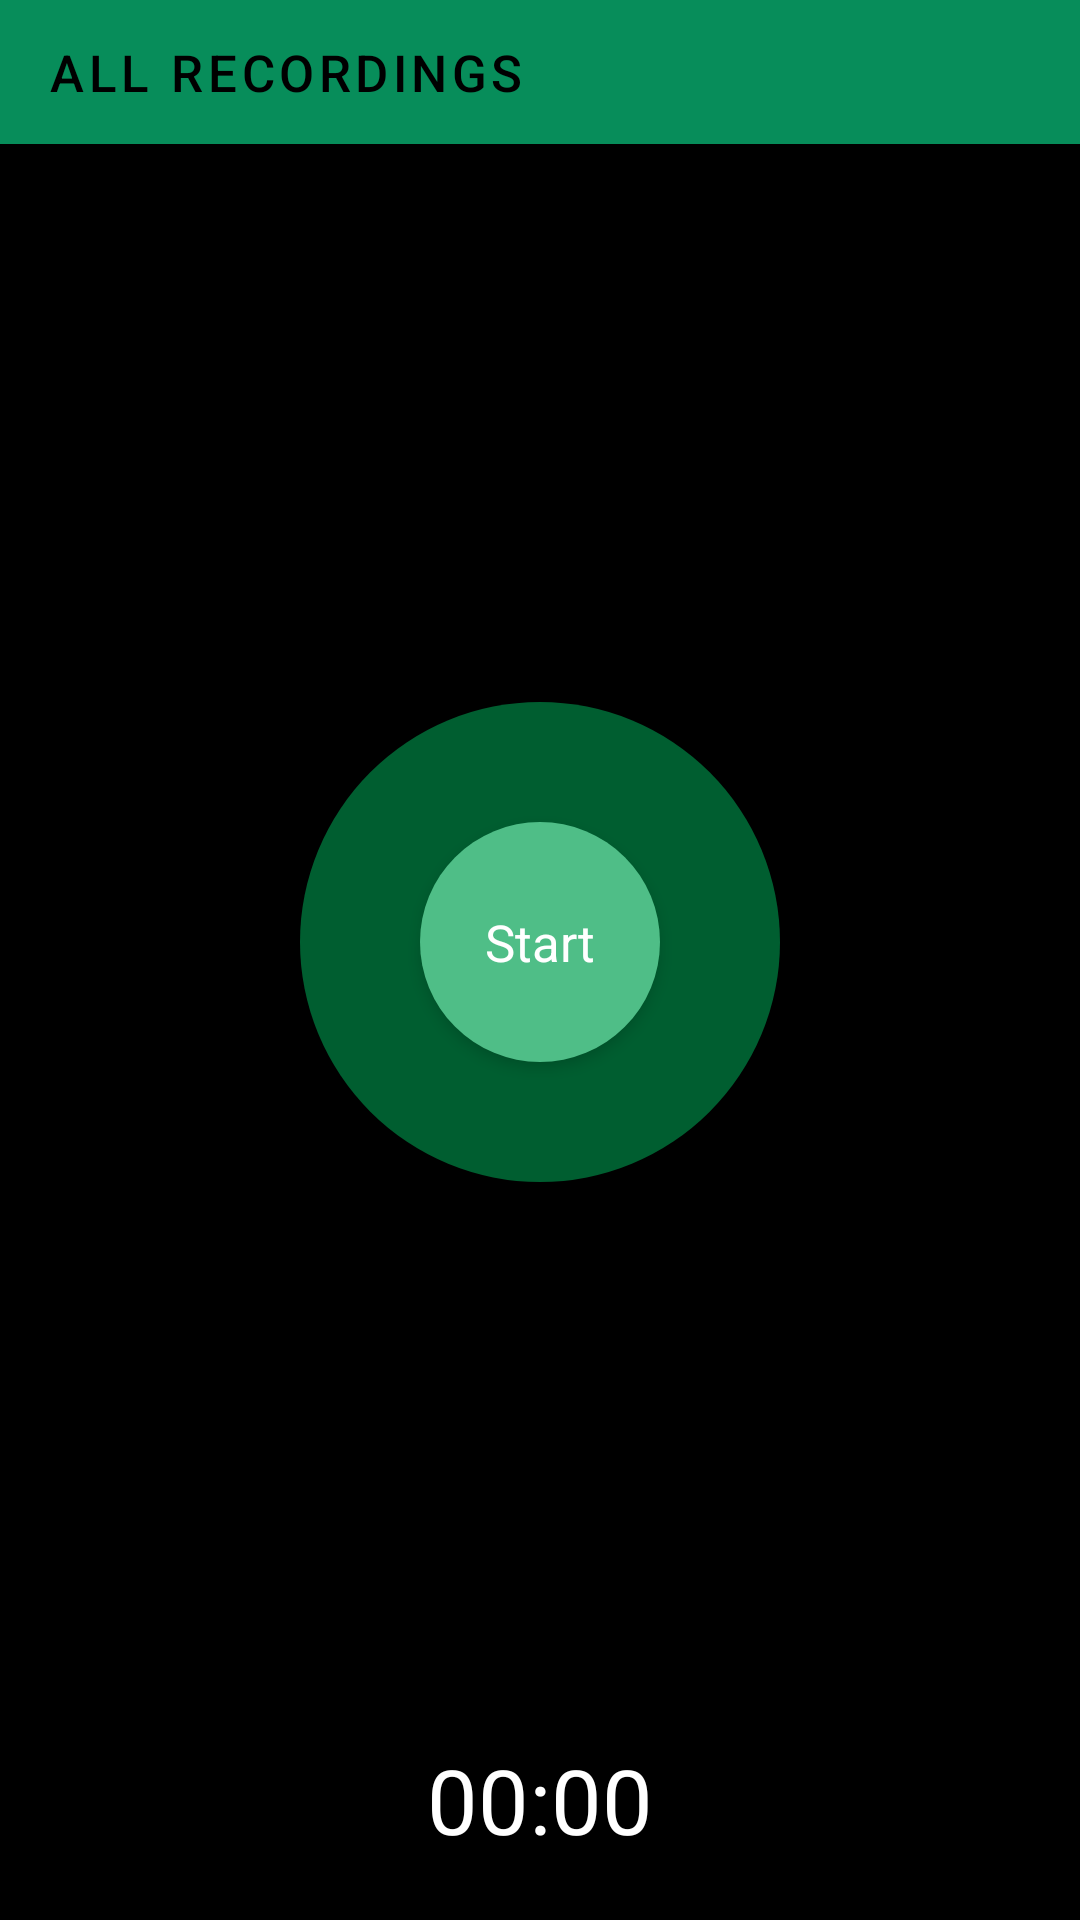

Here is an Android app screen rendered from its layout file. Give the layout XML and the strings, colors and styles it references.
<!-- AndroidManifest.xml: application theme Theme.VoiceRecorder -->
<!-- res/layout/fragment_recorder.xml -->
<?xml version="1.0" encoding="utf-8"?>
<LinearLayout xmlns:android="http://schemas.android.com/apk/res/android"
    xmlns:app="http://schemas.android.com/apk/res-auto"
    xmlns:tools="http://schemas.android.com/tools"
    android:layout_width="match_parent"
    android:layout_height="match_parent"
    android:background="@color/black"
    android:orientation="vertical"
    tools:context=".fragments.RecorderFragment">

    <com.google.android.material.button.MaterialButton
        android:id="@+id/recorder_fragment_list_button"
        style="@style/Widget.MaterialComponents.Button"
        android:layout_width="match_parent"
        android:layout_height="wrap_content"
        android:background="@color/green"
        android:elevation="2dp"
        android:gravity="start|center_vertical"
        android:text="@string/records_list"
        android:textSize="17sp"
        app:icon="@drawable/icon_list" />

    <androidx.constraintlayout.widget.ConstraintLayout
        android:id="@+id/recorder_fragment_record_button"
        android:layout_width="match_parent"
        android:layout_height="0dp"
        android:layout_gravity="center"
        android:layout_weight="1">

        <ImageView
            android:id="@+id/recorder_fragment_record_green_button"
            android:layout_width="wrap_content"
            android:layout_height="wrap_content"
            android:layout_gravity="center"
            android:background="@drawable/green_circle"
            android:elevation="2dp"
            android:contentDescription="@string/content_description"
            app:layout_constraintBottom_toBottomOf="parent"
            app:layout_constraintEnd_toEndOf="parent"
            app:layout_constraintStart_toStartOf="parent"
            app:layout_constraintTop_toTopOf="parent" />

        <ImageView
            android:id="@+id/recorder_fragment_record_light_green_button"
            android:layout_width="80dp"
            android:layout_height="80dp"
            android:background="@drawable/light_green_circle"
            android:elevation="3dp"
            android:contentDescription="@string/content_description"
            app:layout_constraintBottom_toBottomOf="parent"
            app:layout_constraintEnd_toEndOf="parent"
            app:layout_constraintStart_toStartOf="parent"
            app:layout_constraintTop_toTopOf="parent" />

        <ImageView
            android:id="@+id/recorder_fragment_record_dark_green_button"
            android:layout_width="160dp"
            android:layout_height="160dp"
            android:background="@drawable/dark_green_circle"
            android:elevation="1dp"
            android:contentDescription="@string/content_description"
            app:layout_constraintBottom_toBottomOf="parent"
            app:layout_constraintEnd_toEndOf="parent"
            app:layout_constraintStart_toStartOf="parent"
            app:layout_constraintTop_toTopOf="parent" />

        <TextView
            android:id="@+id/recorder_fragment_record_button_txt"
            android:layout_width="wrap_content"
            android:layout_height="wrap_content"
            android:text="@string/start"
            android:textSize="17sp"
            android:elevation="5dp"
            android:textColor="@color/white"
            app:layout_constraintBottom_toBottomOf="parent"
            app:layout_constraintEnd_toEndOf="parent"
            app:layout_constraintStart_toStartOf="parent"
            app:layout_constraintTop_toTopOf="parent" />
    </androidx.constraintlayout.widget.ConstraintLayout>

    <Chronometer
        android:id="@+id/recorder_fragment_chronometer"
        android:layout_width="match_parent"
        android:layout_height="wrap_content"
        android:layout_marginBottom="20dp"
        android:textAlignment="center"
        android:textColor="@color/white"
        android:textSize="30sp" />

</LinearLayout>
<!-- resources referenced by this layout -->
<resources>
  <color name="black">#FF000000</color>
  <color name="green">#078d5a</color>
  <color name="white">#FFFFFFFF</color>
  <!-- drawable dark_green_circle (drawable) -->
  <?xml version="1.0" encoding="utf-8"?>
  <shape xmlns:android="http://schemas.android.com/apk/res/android"
      android:shape="oval">
      <solid android:color="@color/dark_green" />
      <size
          android:width="120dp"
          android:height="120dp" />
  </shape>
  <!-- drawable light_green_circle (drawable) -->
  <?xml version="1.0" encoding="utf-8"?>
  <shape xmlns:android="http://schemas.android.com/apk/res/android"
      android:shape="oval">
      <solid android:color="@color/light_green" />
      <size
          android:width="120dp"
          android:height="120dp" />
  </shape>
  <string name="content_description">image content description</string>
  <string name="records_list">All Recordings</string>
  <string name="start">Start</string>
  <style name="Theme.VoiceRecorder" parent="Theme.MaterialComponents.NoActionBar">
          
          <item name="colorPrimary">@color/green</item>
          <item name="colorPrimaryVariant">@color/dark_green</item>
          <item name="colorOnPrimary">@color/black</item>
          
          <item name="colorSecondary">@color/black</item>
          <item name="colorSecondaryVariant">@color/dark_grey</item>
          <item name="colorOnSecondary">@color/white</item>
          
          <item name="android:statusBarColor">?attr/colorPrimaryVariant</item>
          
          <item name="android:navigationBarColor">@color/black</item>
  
      </style>
  <color name="dark_green">#005e30</color>
  <color name="light_green">#4fbe87</color>
  <color name="dark_grey">#2c2c2c</color>
</resources>
